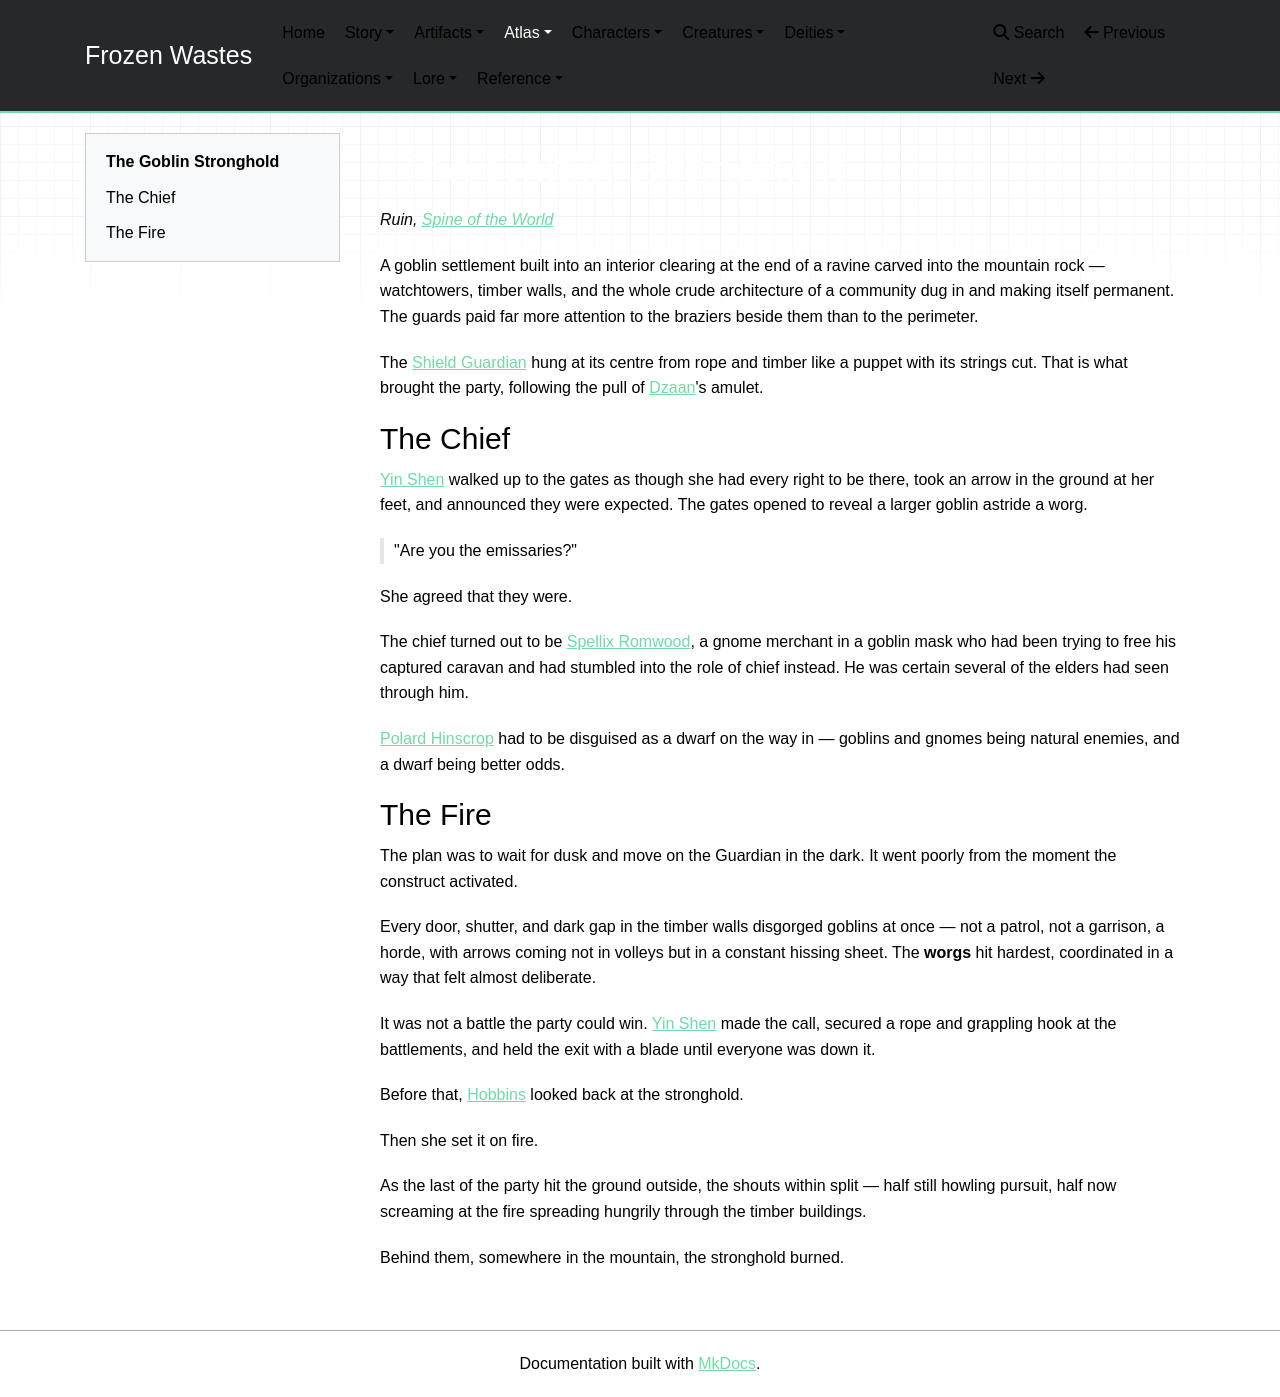

repository: mikeStr8s/frozen-wastes · page: world/atlas/The Goblin Stronghold/index.html · generator: mkdocs

# The Goblin Stronghold

_Ruin, [Spine of the World](Spine%20of%20the%20World.md)_

A goblin settlement built into an interior clearing at the end of a ravine carved into the mountain rock — watchtowers, timber walls, and the whole crude architecture of a community dug in and making itself permanent. The guards paid far more attention to the braziers beside them than to the perimeter.

The [Shield Guardian](../creatures/Shield%20Guardian.md) hung at its centre from rope and timber like a puppet with its strings cut. That is what brought the party, following the pull of [Dzaan](../characters/Dzaan.md)'s amulet.

## The Chief

[Yin Shen](../characters/Yin%20Shen.md) walked up to the gates as though she had every right to be there, took an arrow in the ground at her feet, and announced they were expected. The gates opened to reveal a larger goblin astride a worg.

> "Are you the emissaries?"

She agreed that they were.

The chief turned out to be [Spellix Romwood](../characters/Spellix%20Romwood.md), a gnome merchant in a goblin mask who had been trying to free his captured caravan and had stumbled into the role of chief instead. He was certain several of the elders had seen through him.

[Polard Hinscrop](../characters/Polard%20Hinscrop.md) had to be disguised as a dwarf on the way in — goblins and gnomes being natural enemies, and a dwarf being better odds.

## The Fire

The plan was to wait for dusk and move on the Guardian in the dark. It went poorly from the moment the construct activated.

Every door, shutter, and dark gap in the timber walls disgorged goblins at once — not a patrol, not a garrison, a horde, with arrows coming not in volleys but in a constant hissing sheet. The **worgs** hit hardest, coordinated in a way that felt almost deliberate.

It was not a battle the party could win. [Yin Shen](../characters/Yin%20Shen.md) made the call, secured a rope and grappling hook at the battlements, and held the exit with a blade until everyone was down it.

Before that, [Hobbins](../characters/Hobbins.md) looked back at the stronghold.

Then she set it on fire.

As the last of the party hit the ground outside, the shouts within split — half still howling pursuit, half now screaming at the fire spreading hungrily through the timber buildings.

Behind them, somewhere in the mountain, the stronghold burned.
